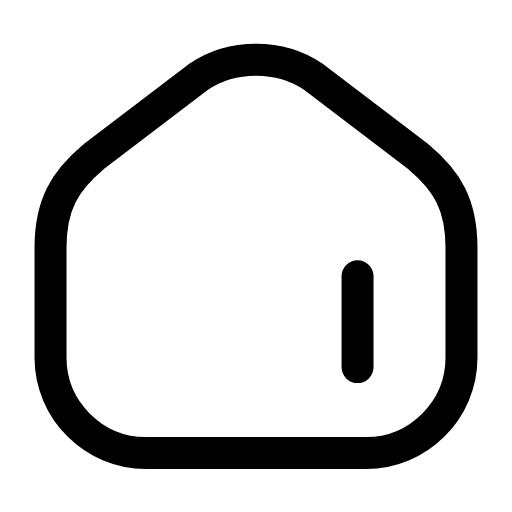
t = 0.00 s
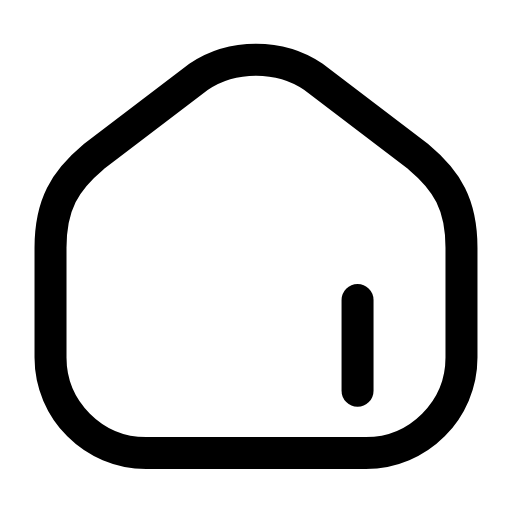
t = 0.26 s
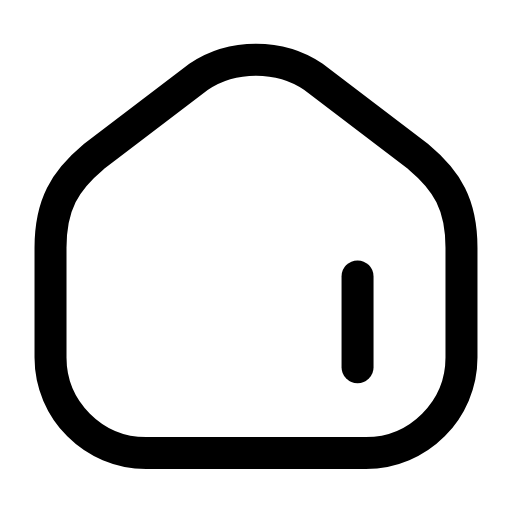
t = 0.53 s
t = 0.78 s: frame unchanged from t = 0.00 s, image omitted
t = 1.06 s: frame unchanged from t = 0.00 s, image omitted
t = 1.33 s: frame unchanged from t = 0.00 s, image omitted

The animated SVG that drew these frames (rendered in a browser with its animation timeline set to each time). Animation: 2 SMIL elements (animate=2); one cycle of 1.60 s, repeats indefinitely.

<svg xmlns="http://www.w3.org/2000/svg" width="24" height="24" viewBox="0 0 24 24" fill="none"><g transform="translate(-1.44 -2.28) scale(1.12)"><path stroke="currentColor" stroke-width="1.339" stroke-linecap="round" stroke-linejoin="round" fill="none" d="M3.4 12.4C3.4 10.6 4 9.6 5.2 8.6L9.6 5.25C11 4.3 13 4.3 14.4 5.25L18.8 8.6C20 9.6 20.6 10.6 20.6 12.4L20.6 17C20.6 19.2 18.8 21 16.6 21L7.4 21C5.2 21 3.4 19.2 3.4 17L3.4 12.4Z"></path><line stroke="currentColor" stroke-width="1.339" stroke-linecap="round" stroke-linejoin="round" fill="none" x1="16.25" y1="13.6" x2="16.25" y2="17.4"><animate attributeName="y1" values="13.6;13.6;14.8;13.6;13.6;13.6;13.6;14.8;13.6;13.6;13.6" keyTimes="0;0.135;0.2475;0.36;0.45;0.6;0.66;0.735;0.81;0.9;1" dur="1.6s" repeatCount="indefinite" calcMode="spline" keySplines="0.16 1 0.3 1;0.16 1 0.3 1;0.16 1 0.3 1;0.16 1 0.3 1;0.16 1 0.3 1;0.16 1 0.3 1;0.16 1 0.3 1;0.16 1 0.3 1;0.16 1 0.3 1;0.16 1 0.3 1"/><animate attributeName="y2" values="17.4;17.4;18.6;17.4;17.4;17.4;17.4;18.6;17.4;17.4;17.4" keyTimes="0;0.135;0.2475;0.36;0.45;0.6;0.66;0.735;0.81;0.9;1" dur="1.6s" repeatCount="indefinite" calcMode="spline" keySplines="0.16 1 0.3 1;0.16 1 0.3 1;0.16 1 0.3 1;0.16 1 0.3 1;0.16 1 0.3 1;0.16 1 0.3 1;0.16 1 0.3 1;0.16 1 0.3 1;0.16 1 0.3 1;0.16 1 0.3 1"/></line></g></svg>
